Run: headless pygame with SDL's dummy video driver; simulated clock (each Clock.tick advances the game by its frame time, no real sleeping); random seed 0; keys injected as events and as key.get_pressed() state; no mouse input; restart key SPACE tapped at the start of phases 3 and 4.
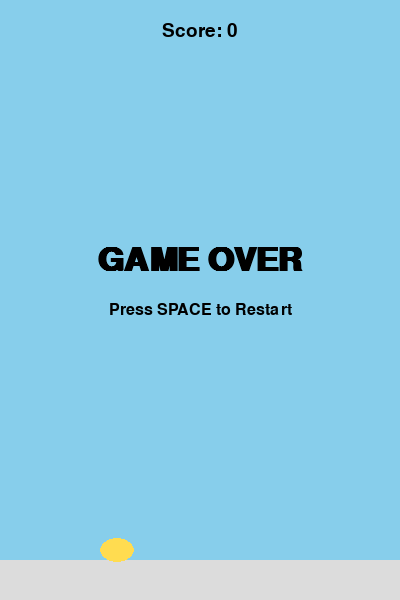
Frame 1 of 4 · flips 1–60 · no input
Frame 2 of 4 · flips 61–180 · tapped SPACE, RETURN · held RIGHT (→), D · screen unchanged from frame 1, image omitted
Frame 3 of 4 · flips 181–300 · tapped SPACE · held DOWN (↓), S · screen unchanged from frame 2, image omitted
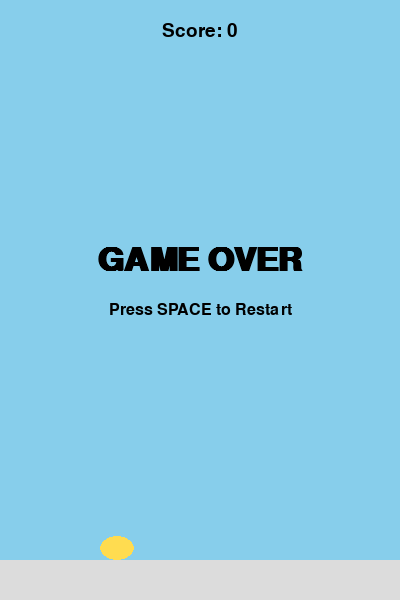
Frame 4 of 4 · flips 301–420 · tapped SPACE · held LEFT (←), A, UP (↑), W

The pygame program that drew these frames:

# Flappy Bird Clone - Pygame
# Controls: Space or Up Arrow to jump, ESC to quit
import pygame
import random
import sys

# --- Settings ---
SCREEN_WIDTH = 400
SCREEN_HEIGHT = 600
FPS = 60

BIRD_COLOR = (255, 220, 80)
PIPE_COLOR = (60, 200, 90)
BG_COLOR = (135, 206, 235)
GROUND_COLOR = (220, 220, 220)
TEXT_COLOR = (0, 0, 0)

GRAVITY = 0.4
JUMP_STRENGTH = -8
PIPE_SPEED = 3
PIPE_GAP = 140
PIPE_INTERVAL = 1600  # milliseconds

class Bird:
    def __init__(self):
        self.reset()

    def reset(self):
        self.x = 100
        self.y = SCREEN_HEIGHT // 2
        self.vel_y = 0
        self.width = 34
        self.height = 24

    def update(self):
        self.vel_y += GRAVITY
        self.y += self.vel_y

    def jump(self):
        self.vel_y = JUMP_STRENGTH

    def get_rect(self):
        return pygame.Rect(self.x, self.y, self.width, self.height)

class Pipe:
    def __init__(self, x):
        self.x = x
        self.width = 60
        self.gap_y = random.randint(100, SCREEN_HEIGHT - 200)

    def update(self):
        self.x -= PIPE_SPEED

    def get_rects(self):
        top_rect = pygame.Rect(self.x, 0, self.width, self.gap_y)
        bottom_rect = pygame.Rect(self.x, self.gap_y + PIPE_GAP, self.width, SCREEN_HEIGHT)
        return top_rect, bottom_rect

def render_text(surface, text, size, center, bold=False):
    font = pygame.font.SysFont("consolas", size, bold=bold)
    surf = font.render(text, True, TEXT_COLOR)
    rect = surf.get_rect(center=center)
    surface.blit(surf, rect)

def main():
    pygame.init()
    screen = pygame.display.set_mode((SCREEN_WIDTH, SCREEN_HEIGHT))
    pygame.display.set_caption("Flappy Bird - Pygame")
    clock = pygame.time.Clock()

    bird = Bird()
    pipes = []
    score = 0
    running = True
    game_over = False

    # custom event for new pipes
    SPAWNPIPE = pygame.USEREVENT
    pygame.time.set_timer(SPAWNPIPE, PIPE_INTERVAL)

    while running:
        for event in pygame.event.get():
            if event.type == pygame.QUIT:
                running = False
            elif event.type == pygame.KEYDOWN:
                if event.key == pygame.K_ESCAPE:
                    running = False
                if event.key in (pygame.K_SPACE, pygame.K_UP):
                    if not game_over:
                        bird.jump()
                    else:
                        # restart
                        bird.reset()
                        pipes.clear()
                        score = 0
                        game_over = False
            elif event.type == SPAWNPIPE and not game_over:
                pipes.append(Pipe(SCREEN_WIDTH))

        if not game_over:
            bird.update()
            for pipe in pipes:
                pipe.update()

            # collision detection
            bird_rect = bird.get_rect()
            if bird.y < 0 or bird.y + bird.height > SCREEN_HEIGHT - 40:
                game_over = True
            for pipe in pipes:
                for rect in pipe.get_rects():
                    if bird_rect.colliderect(rect):
                        game_over = True

            # scoring
            for pipe in pipes:
                if pipe.x + pipe.width < bird.x and not hasattr(pipe, "scored"):
                    score += 1
                    pipe.scored = True

            # remove off-screen pipes
            pipes = [p for p in pipes if p.x + p.width > 0]

        # --- Draw ---
        screen.fill(BG_COLOR)

        # pipes
        for pipe in pipes:
            top_rect, bottom_rect = pipe.get_rects()
            pygame.draw.rect(screen, PIPE_COLOR, top_rect)
            pygame.draw.rect(screen, PIPE_COLOR, bottom_rect)

        # ground
        pygame.draw.rect(screen, GROUND_COLOR, (0, SCREEN_HEIGHT - 40, SCREEN_WIDTH, 40))

        # bird
        pygame.draw.ellipse(screen, BIRD_COLOR, bird.get_rect())

        # score
        render_text(screen, f"Score: {score}", 28, (SCREEN_WIDTH // 2, 30))

        if game_over:
            render_text(screen, "GAME OVER", 48, (SCREEN_WIDTH // 2, SCREEN_HEIGHT // 2 - 40), bold=True)
            render_text(screen, "Press SPACE to Restart", 24, (SCREEN_WIDTH // 2, SCREEN_HEIGHT // 2 + 10))

        pygame.display.flip()
        clock.tick(FPS)

    pygame.quit()
    sys.exit()

if __name__ == "__main__":
    main()
